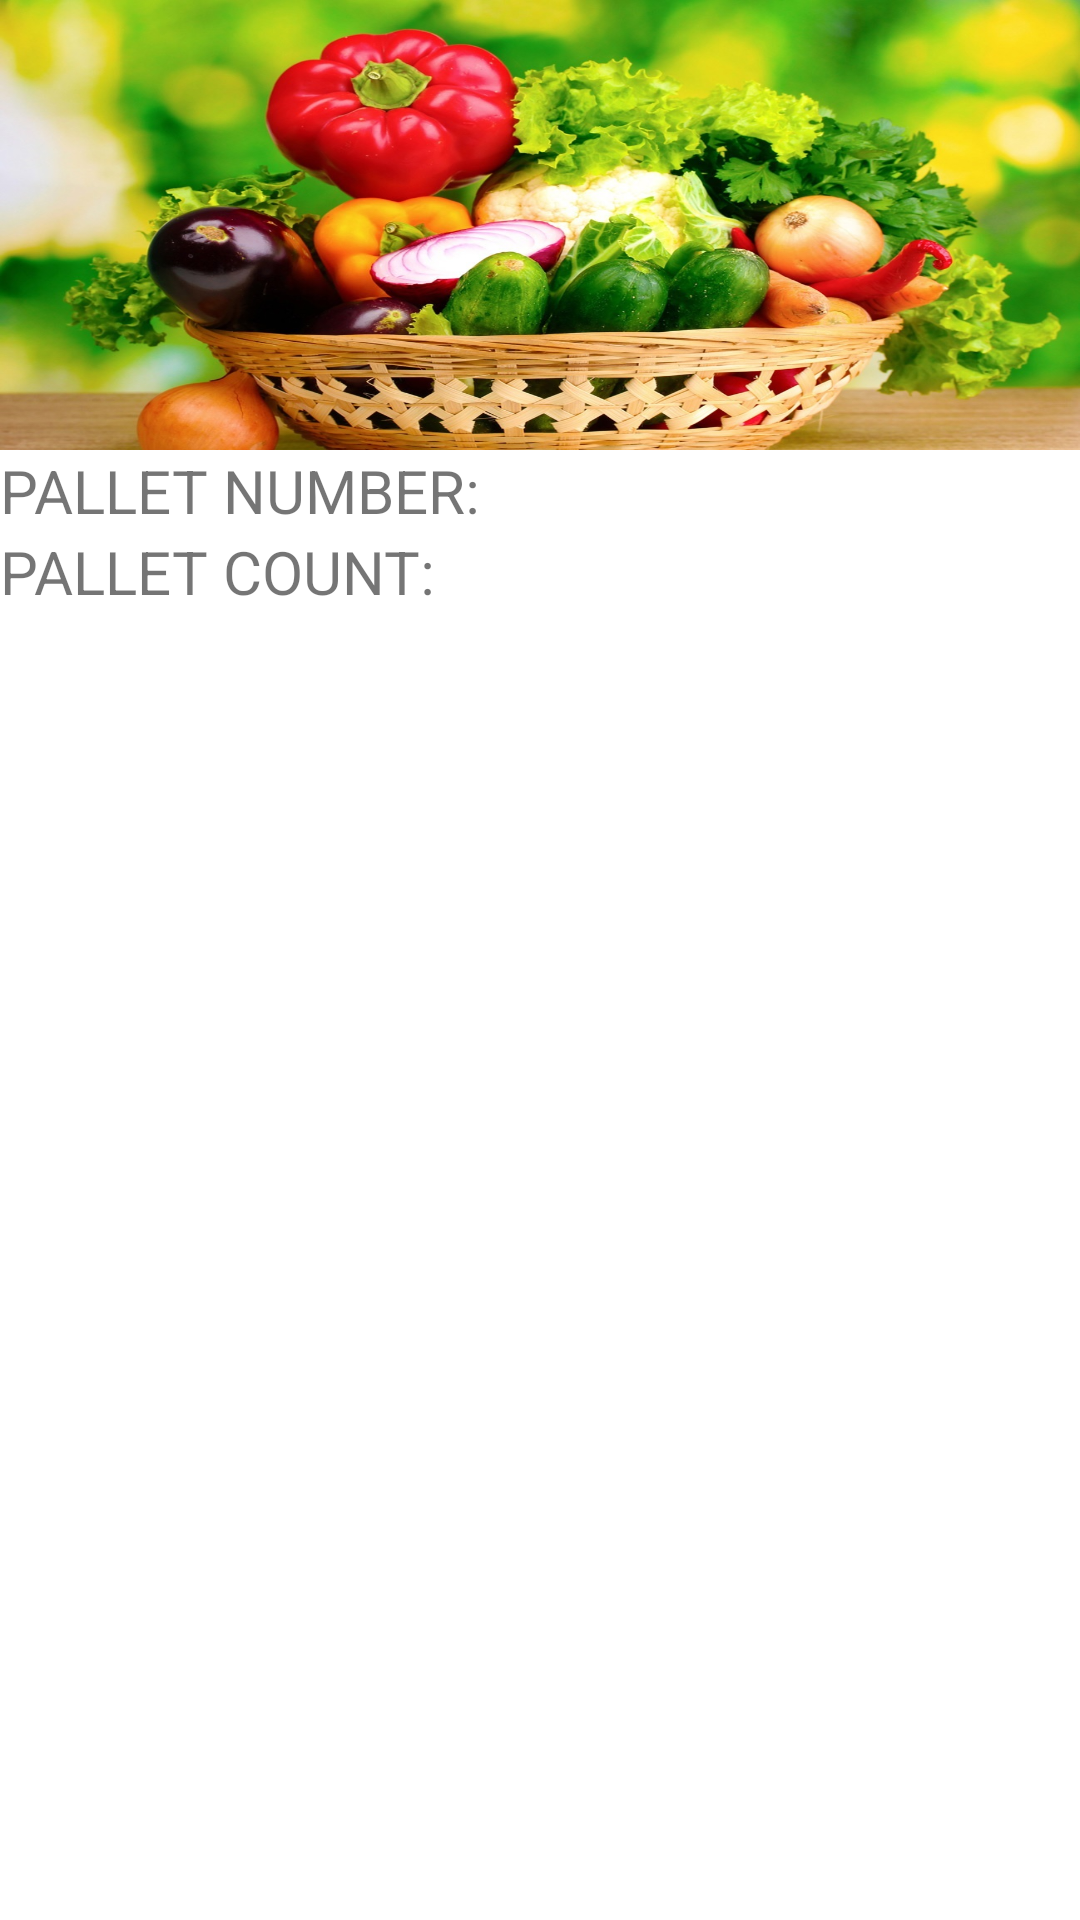

Produce the Android XML layout that renders to this screen, including the resource entries it uses.
<!-- AndroidManifest.xml: application theme Theme.AAAGROWERS -->
<!-- res/layout/activity_honey_well.xml -->
<?xml version="1.0" encoding="utf-8"?>
<RelativeLayout xmlns:android="http://schemas.android.com/apk/res/android"
    xmlns:app="http://schemas.android.com/apk/res-auto"
    xmlns:tools="http://schemas.android.com/tools"
    android:layout_width="match_parent"
    android:layout_height="match_parent">

    <ImageView
        android:layout_width="match_parent"
        android:layout_height="150dp"
        android:textAlignment="center"
        android:layout_gravity="center_horizontal"
        android:background="@drawable/basket"
        android:id="@+id/imagehead"
        tools:ignore="MissingConstraints" />
    <LinearLayout
        android:layout_width="match_parent"
        android:id="@+id/lin1"
        android:layout_height="wrap_content"
        android:layout_below="@+id/imagehead">
        <TextView
            android:id="@+id/textView3"
            android:layout_width="wrap_content"
            android:layout_height="wrap_content"
            android:text="PALLET NUMBER:"
            android:textSize="20sp"
            tools:ignore="MissingConstraints"
            tools:layout_editor_absoluteX="28dp"
            tools:layout_editor_absoluteY="182dp" />
        <TextView
            android:id="@+id/palletNumber"
            android:layout_width="46dp"
            android:layout_height="25dp"

            android:gravity="center"
            android:text=""
            android:textSize="20sp"
            tools:ignore="MissingConstraints"
            tools:layout_editor_absoluteX="209dp"
            tools:layout_editor_absoluteY="182dp" />

    </LinearLayout>
    <LinearLayout
        android:layout_width="match_parent"
        android:id="@+id/lin2"
        android:layout_height="wrap_content"
        android:layout_below="@+id/lin1">
        <TextView
            android:id="@+id/textView4"
            android:layout_width="wrap_content"
            android:layout_height="wrap_content"
            android:text="PALLET COUNT:"
            android:textSize="20sp"
            tools:ignore="MissingConstraints"
            tools:layout_editor_absoluteX="28dp"
            tools:layout_editor_absoluteY="182dp" />
        <TextView
            android:id="@+id/palletCount"
            android:layout_width="46dp"
            android:layout_height="25dp"

            android:gravity="center"
            android:text=""
            android:textSize="20sp"
            tools:ignore="MissingConstraints"
            tools:layout_editor_absoluteX="209dp"
            tools:layout_editor_absoluteY="182dp" />

    </LinearLayout>


    <TextView
        android:id="@+id/textViewh"
        android:layout_width="match_parent"
        android:layout_height="wrap_content"
        android:layout_below="@+id/lin2"
        android:text=""
        tools:ignore="MissingConstraints"
        tools:layout_editor_absoluteX="16dp"
        tools:layout_editor_absoluteY="295dp" />

</RelativeLayout>
<!-- resources referenced by this layout -->
<resources>
  <!-- drawable basket: jpg bitmap (drawable, 282219 bytes) -->
  <style name="Theme.AAAGROWERS" parent="Theme.MaterialComponents.DayNight.DarkActionBar">
          
          <item name="colorPrimary">@color/limeGreen</item>
          <item name="colorPrimaryVariant">@color/colorAccent</item>
          <item name="colorOnPrimary">@color/white</item>
          
          <item name="colorSecondary">@color/df_danger</item>
          <item name="colorSecondaryVariant">@color/colorAccent</item>
          <item name="colorOnSecondary">@color/black</item>
          
          <item name="android:statusBarColor" tools:targetApi="l">?attr/colorPrimaryVariant</item>
          
      </style>
  <color name="limeGreen">#05681c</color>
  <color name="colorAccent">#FF4081</color>
  <color name="white">#ffff</color>
  <color name="df_danger">#dc3545</color>
  <color name="black">#000</color>
</resources>
